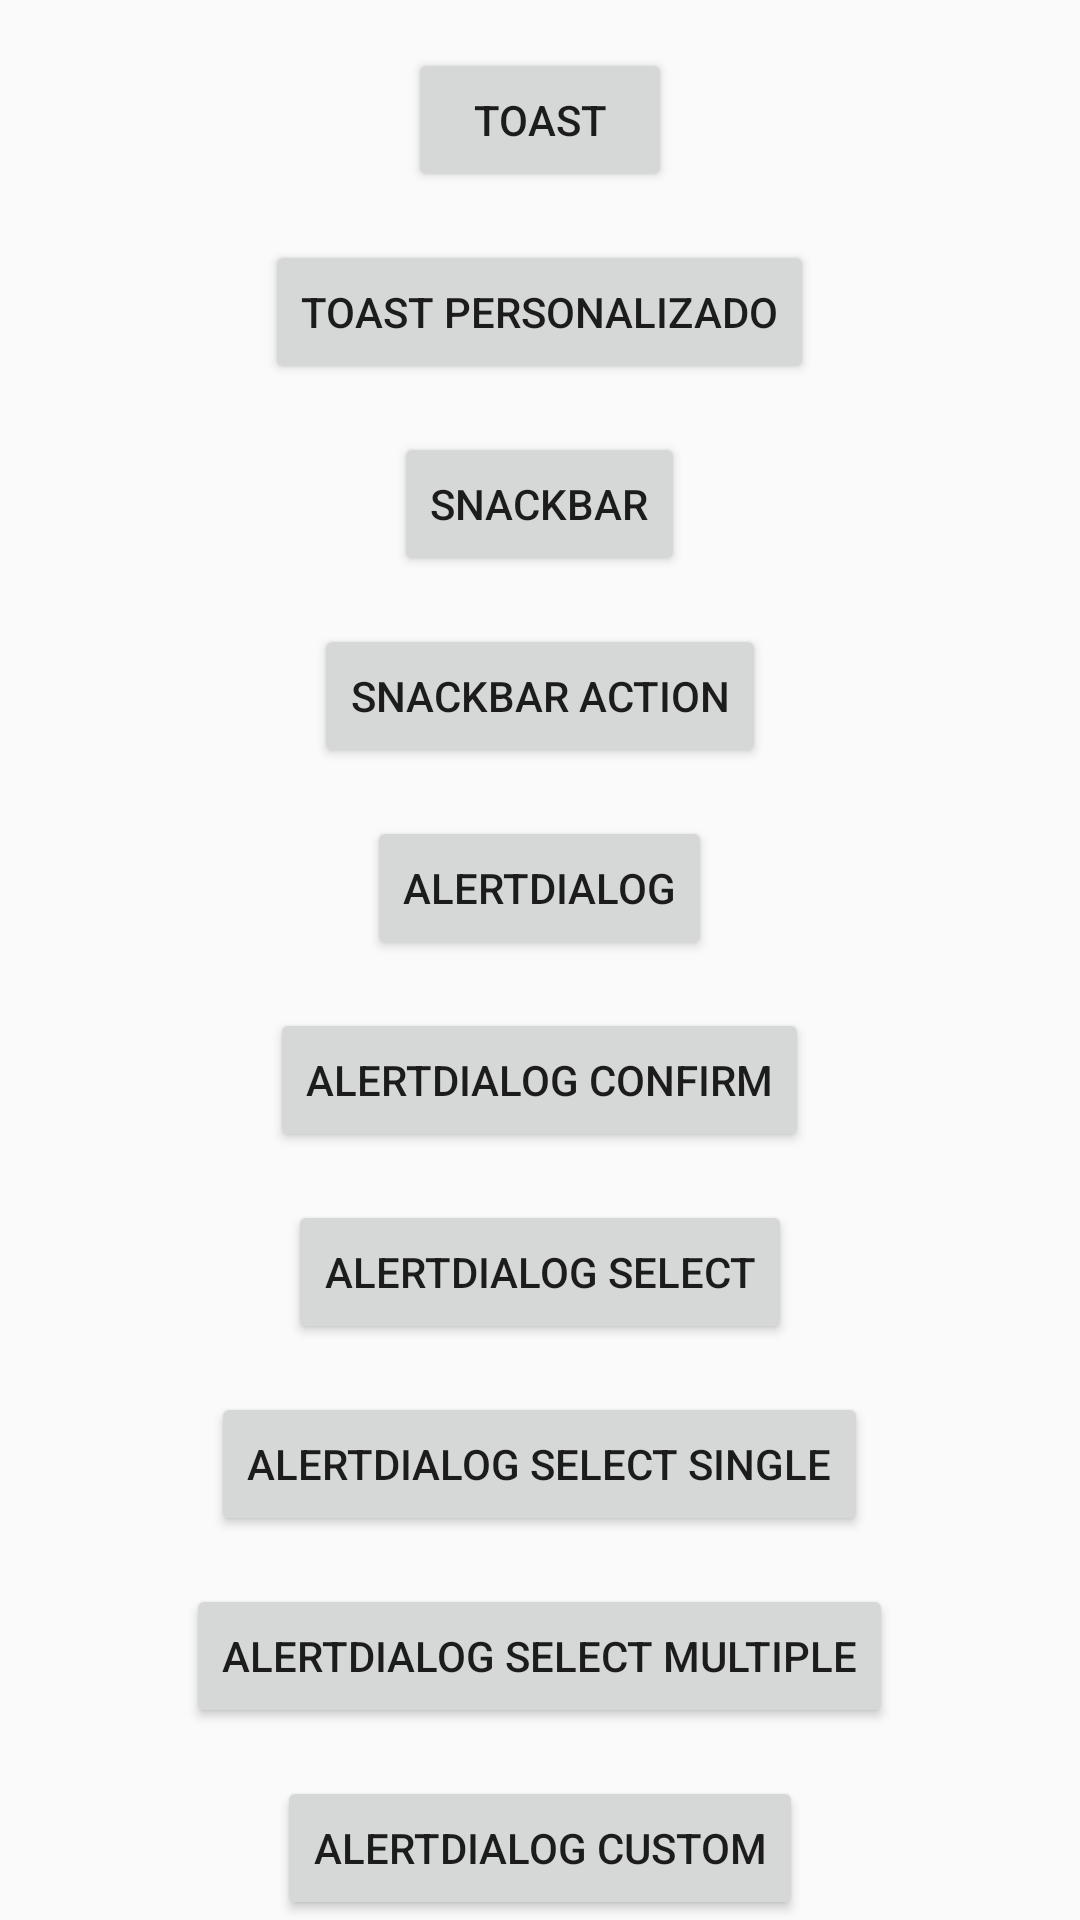

This screen was rendered from an Android layout file. Write that file and the resources it references.
<!-- AndroidManifest.xml: application theme AppTheme -->
<!-- res/layout/content_main.xml -->
<?xml version="1.0" encoding="utf-8"?>
<ScrollView xmlns:android="http://schemas.android.com/apk/res/android"
    xmlns:app="http://schemas.android.com/apk/res-auto"
    android:layout_width="match_parent"
    android:layout_height="match_parent"
    app:layout_behavior="@string/appbar_scrolling_view_behavior">

    <LinearLayout
        android:layout_width="match_parent"
        android:layout_height="wrap_content"
        android:gravity="center_horizontal"
        android:orientation="vertical">

        <Space
            android:layout_width="match_parent"
            android:layout_height="16dp" />

        <Button
            android:id="@+id/btn1"
            android:layout_width="wrap_content"
            android:layout_height="wrap_content"
            android:onClick="onClick"
            android:text="Toast" />

        <Space
            android:layout_width="match_parent"
            android:layout_height="16dp" />

        <Button
            android:id="@+id/btn2"
            android:layout_width="wrap_content"
            android:layout_height="wrap_content"
            android:onClick="onClick"
            android:text="Toast Personalizado" />

        <Space
            android:layout_width="match_parent"
            android:layout_height="16dp" />

        <Button
            android:id="@+id/btn3"
            android:layout_width="wrap_content"
            android:layout_height="wrap_content"
            android:onClick="onClick"
            android:text="Snackbar" />

        <Space
            android:layout_width="match_parent"
            android:layout_height="16dp" />

        <Button
            android:id="@+id/btn4"
            android:layout_width="wrap_content"
            android:layout_height="wrap_content"
            android:onClick="onClick"
            android:text="Snackbar Action" />

        <Space
            android:layout_width="match_parent"
            android:layout_height="16dp" />

        <Button
            android:id="@+id/btn5"
            android:layout_width="wrap_content"
            android:layout_height="wrap_content"
            android:onClick="onClick"
            android:text="AlertDialog" />

        <Space
            android:layout_width="match_parent"
            android:layout_height="16dp" />

        <Button
            android:id="@+id/btn6"
            android:layout_width="wrap_content"
            android:layout_height="wrap_content"
            android:onClick="onClick"
            android:text="AlertDialog Confirm" />

        <Space
            android:layout_width="match_parent"
            android:layout_height="16dp" />

        <Button
            android:id="@+id/btn7"
            android:layout_width="wrap_content"
            android:layout_height="wrap_content"
            android:onClick="onClick"
            android:text="AlertDialog Select" />

        <Space
            android:layout_width="match_parent"
            android:layout_height="16dp" />

        <Button
            android:id="@+id/btn8"
            android:layout_width="wrap_content"
            android:layout_height="wrap_content"
            android:onClick="onClick"
            android:text="AlertDialog Select Single" />

        <Space
            android:layout_width="match_parent"
            android:layout_height="16dp" />

        <Button
            android:id="@+id/btn9"
            android:layout_width="wrap_content"
            android:layout_height="wrap_content"
            android:onClick="onClick"
            android:text="AlertDialog Select Multiple" />

        <Space
            android:layout_width="match_parent"
            android:layout_height="16dp" />

        <Button
            android:id="@+id/btn10"
            android:layout_width="wrap_content"
            android:layout_height="wrap_content"
            android:onClick="onClick"
            android:text="AlertDialog Custom" />
    </LinearLayout>

</ScrollView>
<!-- resources referenced by this layout -->
<resources>
  <style name="AppTheme" parent="Theme.AppCompat.Light.DarkActionBar">
          
          <item name="colorPrimary">@color/colorPrimary</item>
          <item name="colorPrimaryDark">@color/colorPrimaryDark</item>
          <item name="colorAccent">@color/colorAccent</item>
  
          
  
      </style>
  <!-- not gathered from this repository: default colours our renderer supplied (Android Studio template values) -->
  <color name="colorPrimary">#FF6200EE</color>
  <color name="colorPrimaryDark">#FF3700B3</color>
  <color name="colorAccent">#FF03DAC5</color>
</resources>
